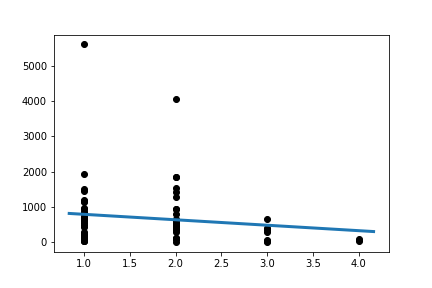

Source data for this figure (header and first rows):
Slope:	-154.50396539293445
Intercept:	949.7
R_value:	-0.1361
P_value:	0.2722
